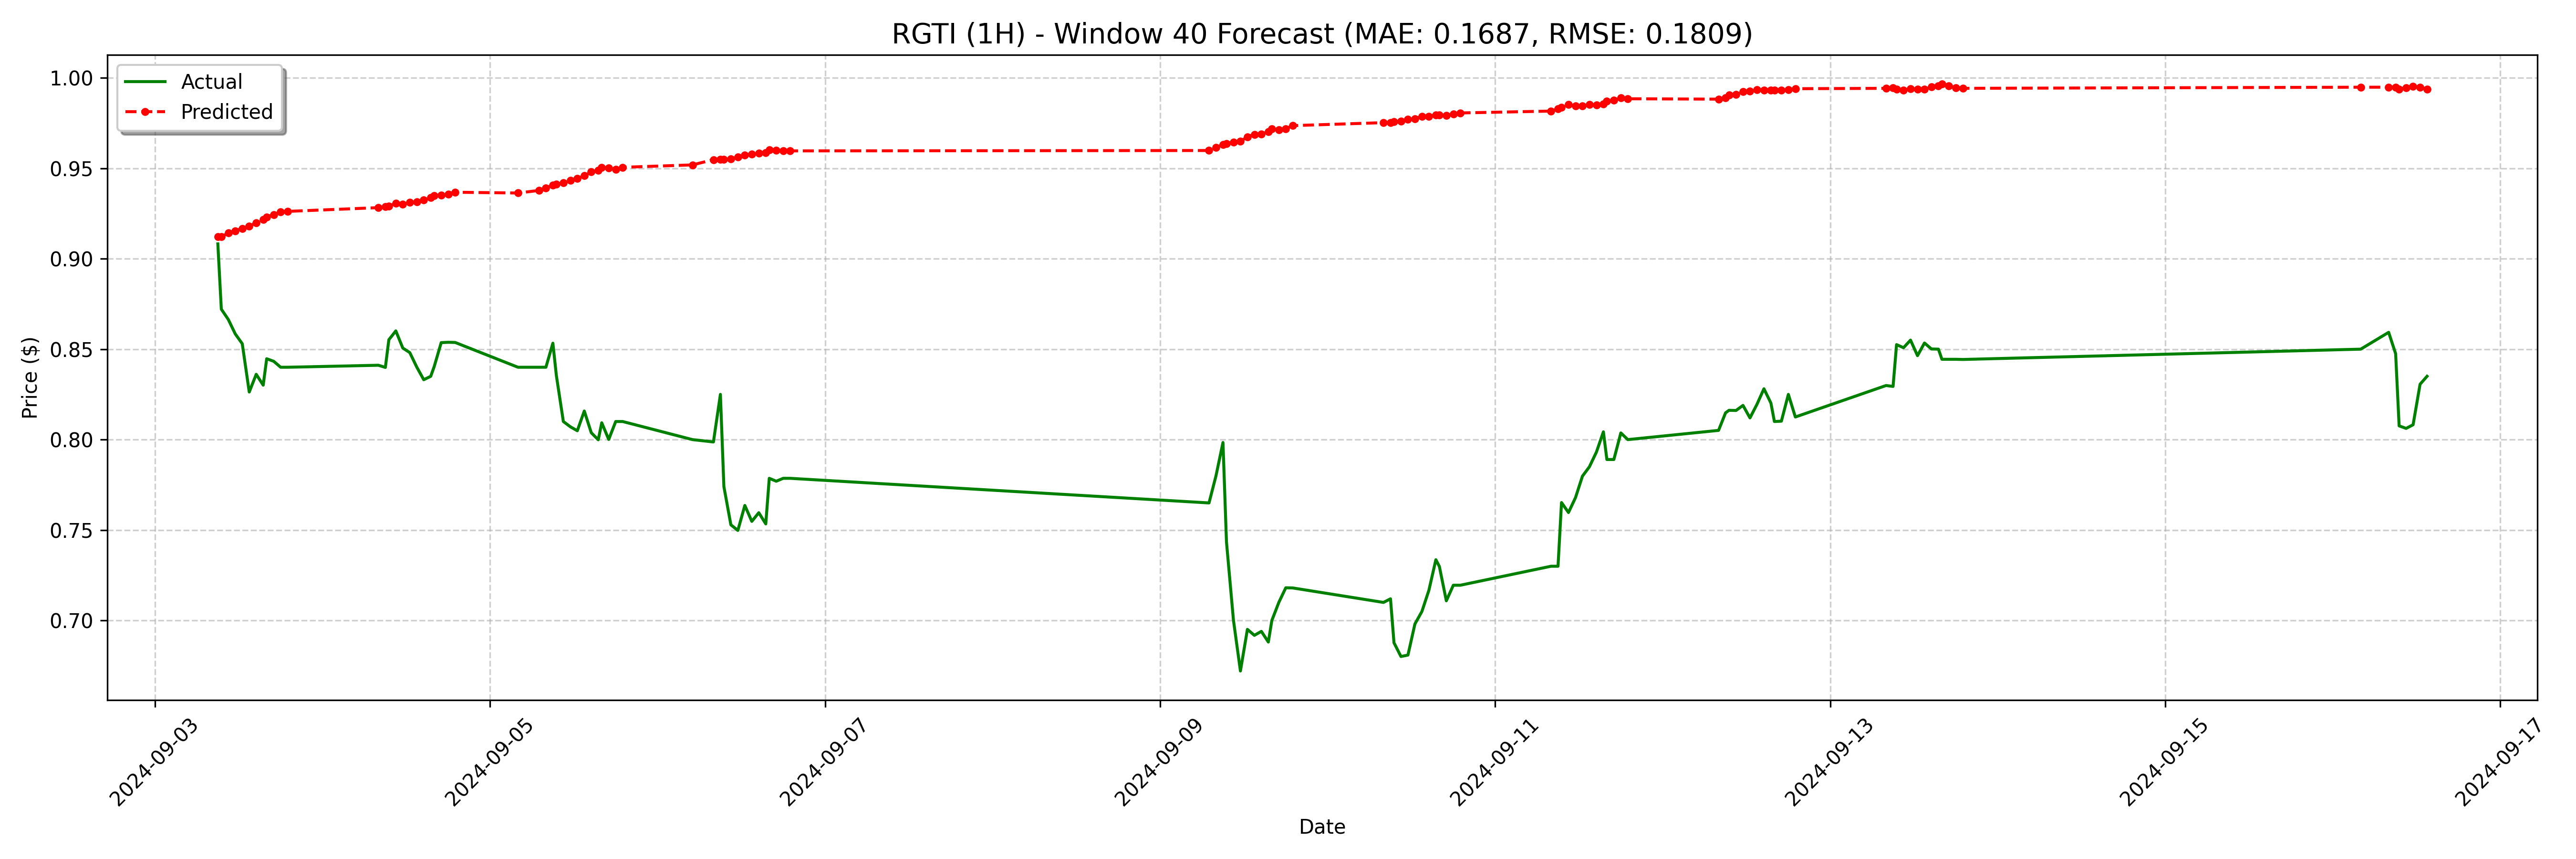

The data file committed next to this chart (first rows):
date, actual, forecast
2024-09-03 09:00:00-04:00, 0.9082, 0.9122
2024-09-03 09:30:00-04:00, 0.8721, 0.9122
2024-09-03 10:30:00-04:00, 0.8664, 0.9141
2024-09-03 11:30:00-04:00, 0.8584, 0.9155
2024-09-03 12:30:00-04:00, 0.853, 0.9168
2024-09-03 13:30:00-04:00, 0.8263, 0.9181
2024-09-03 14:30:00-04:00, 0.8361, 0.9198
2024-09-03 15:30:00-04:00, 0.8301, 0.9218
2024-09-03 16:00:00-04:00, 0.8447, 0.9231
2024-09-03 17:00:00-04:00, 0.8433, 0.9244
2024-09-03 18:00:00-04:00, 0.84, 0.9258
2024-09-03 19:00:00-04:00, 0.84, 0.9262
2024-09-04 08:00:00-04:00, 0.8411, 0.9282
2024-09-04 09:00:00-04:00, 0.8399, 0.9289
2024-09-04 09:30:00-04:00, 0.8552, 0.929
2024-09-04 10:30:00-04:00, 0.8601, 0.9307
2024-09-04 11:30:00-04:00, 0.8506, 0.9301
2024-09-04 12:30:00-04:00, 0.8481, 0.9312
2024-09-04 13:30:00-04:00, 0.8401, 0.9315
2024-09-04 14:30:00-04:00, 0.8331, 0.9324
2024-09-04 15:30:00-04:00, 0.835, 0.9338
2024-09-04 16:00:00-04:00, 0.8404, 0.9349
2024-09-04 17:00:00-04:00, 0.8536, 0.9351
2024-09-04 18:00:00-04:00, 0.8538, 0.9358
2024-09-04 19:00:00-04:00, 0.8537, 0.9367
2024-09-05 04:00:00-04:00, 0.84, 0.9363
2024-09-05 07:00:00-04:00, 0.84, 0.9377
2024-09-05 08:00:00-04:00, 0.84, 0.9391
2024-09-05 09:00:00-04:00, 0.8533, 0.9407
2024-09-05 09:30:00-04:00, 0.8354, 0.9412
2024-09-05 10:30:00-04:00, 0.81, 0.9419
2024-09-05 11:30:00-04:00, 0.8071, 0.9432
2024-09-05 12:30:00-04:00, 0.8049, 0.9443
2024-09-05 13:30:00-04:00, 0.8158, 0.9458
2024-09-05 14:30:00-04:00, 0.8038, 0.948
2024-09-05 15:30:00-04:00, 0.7999, 0.9489
2024-09-05 16:00:00-04:00, 0.8093, 0.9503
2024-09-05 17:00:00-04:00, 0.8001, 0.9502
2024-09-05 18:00:00-04:00, 0.81, 0.9494
2024-09-05 19:00:00-04:00, 0.81, 0.9505
2024-09-06 05:00:00-04:00, 0.8, 0.9519
2024-09-06 08:00:00-04:00, 0.7987, 0.9547
2024-09-06 09:00:00-04:00, 0.825, 0.955
2024-09-06 09:30:00-04:00, 0.774, 0.9549
2024-09-06 10:30:00-04:00, 0.7529, 0.9552
2024-09-06 11:30:00-04:00, 0.7498, 0.9563
2024-09-06 12:30:00-04:00, 0.7636, 0.9573
2024-09-06 13:30:00-04:00, 0.7548, 0.9578
2024-09-06 14:30:00-04:00, 0.7596, 0.9584
2024-09-06 15:30:00-04:00, 0.7534, 0.9586
2024-09-06 16:00:00-04:00, 0.7786, 0.9602
2024-09-06 17:00:00-04:00, 0.777, 0.96
2024-09-06 18:00:00-04:00, 0.7786, 0.9597
2024-09-06 19:00:00-04:00, 0.7786, 0.9596
2024-09-09 07:00:00-04:00, 0.765, 0.9598
2024-09-09 08:00:00-04:00, 0.78, 0.9615
2024-09-09 09:00:00-04:00, 0.7984, 0.9632
2024-09-09 09:30:00-04:00, 0.7435, 0.9637
2024-09-09 10:30:00-04:00, 0.7002, 0.9645
2024-09-09 11:30:00-04:00, 0.6721, 0.9648
... 68 more rows
